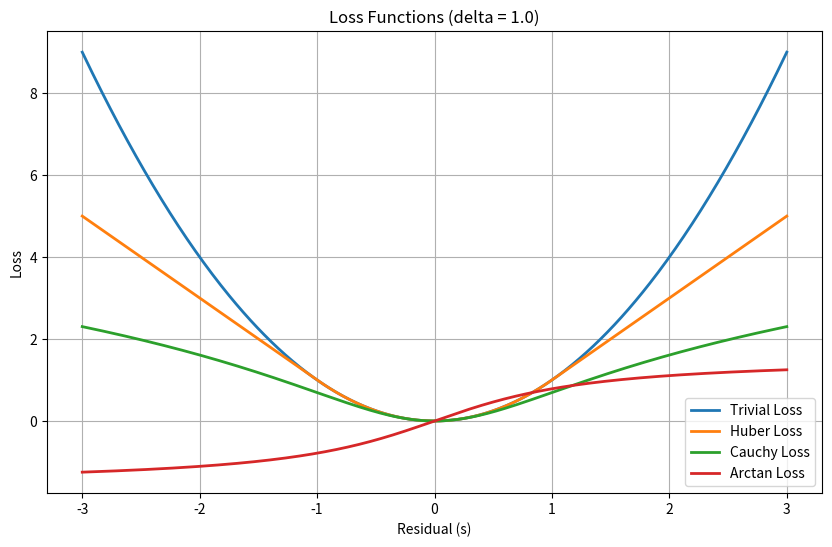

This chart was generated by the following Python code:
'''
    本脚本用于画出loss的二维图像
    可以设置delta和s作为调节变量
'''
import numpy as np
import matplotlib.pyplot as plt

# 参数设置
delta = 1.0  # 阈值参数
s = np.linspace(-3, 3, 500)  # 残差范围

# 定义损失函数
def trivial_loss(s):
    return s ** 2

def huber_loss(s, delta):
    return np.where(np.abs(s) <= delta, s ** 2, 2 * delta * np.abs(s) - delta ** 2)

def cauchy_loss(s, delta):
    return delta ** 2 * np.log1p((s / delta) ** 2)

def arctan_loss(s, delta):
    return delta ** 2 * np.arctan(s / delta)

# 计算损失值
trivial = trivial_loss(s)
huber = huber_loss(s, delta)
cauchy = cauchy_loss(s, delta)
arctan = arctan_loss(s, delta)

# 绘制图形
plt.figure(figsize=(10, 6))

plt.plot(s, trivial, label='Trivial Loss', linewidth=2)
plt.plot(s, huber, label='Huber Loss', linewidth=2)
plt.plot(s, cauchy, label='Cauchy Loss', linewidth=2)
plt.plot(s, arctan, label='Arctan Loss', linewidth=2)

plt.xlabel('Residual (s)')
plt.ylabel('Loss')
plt.title(f'Loss Functions (delta = {delta})')
plt.legend()
plt.grid(True)

plt.show()